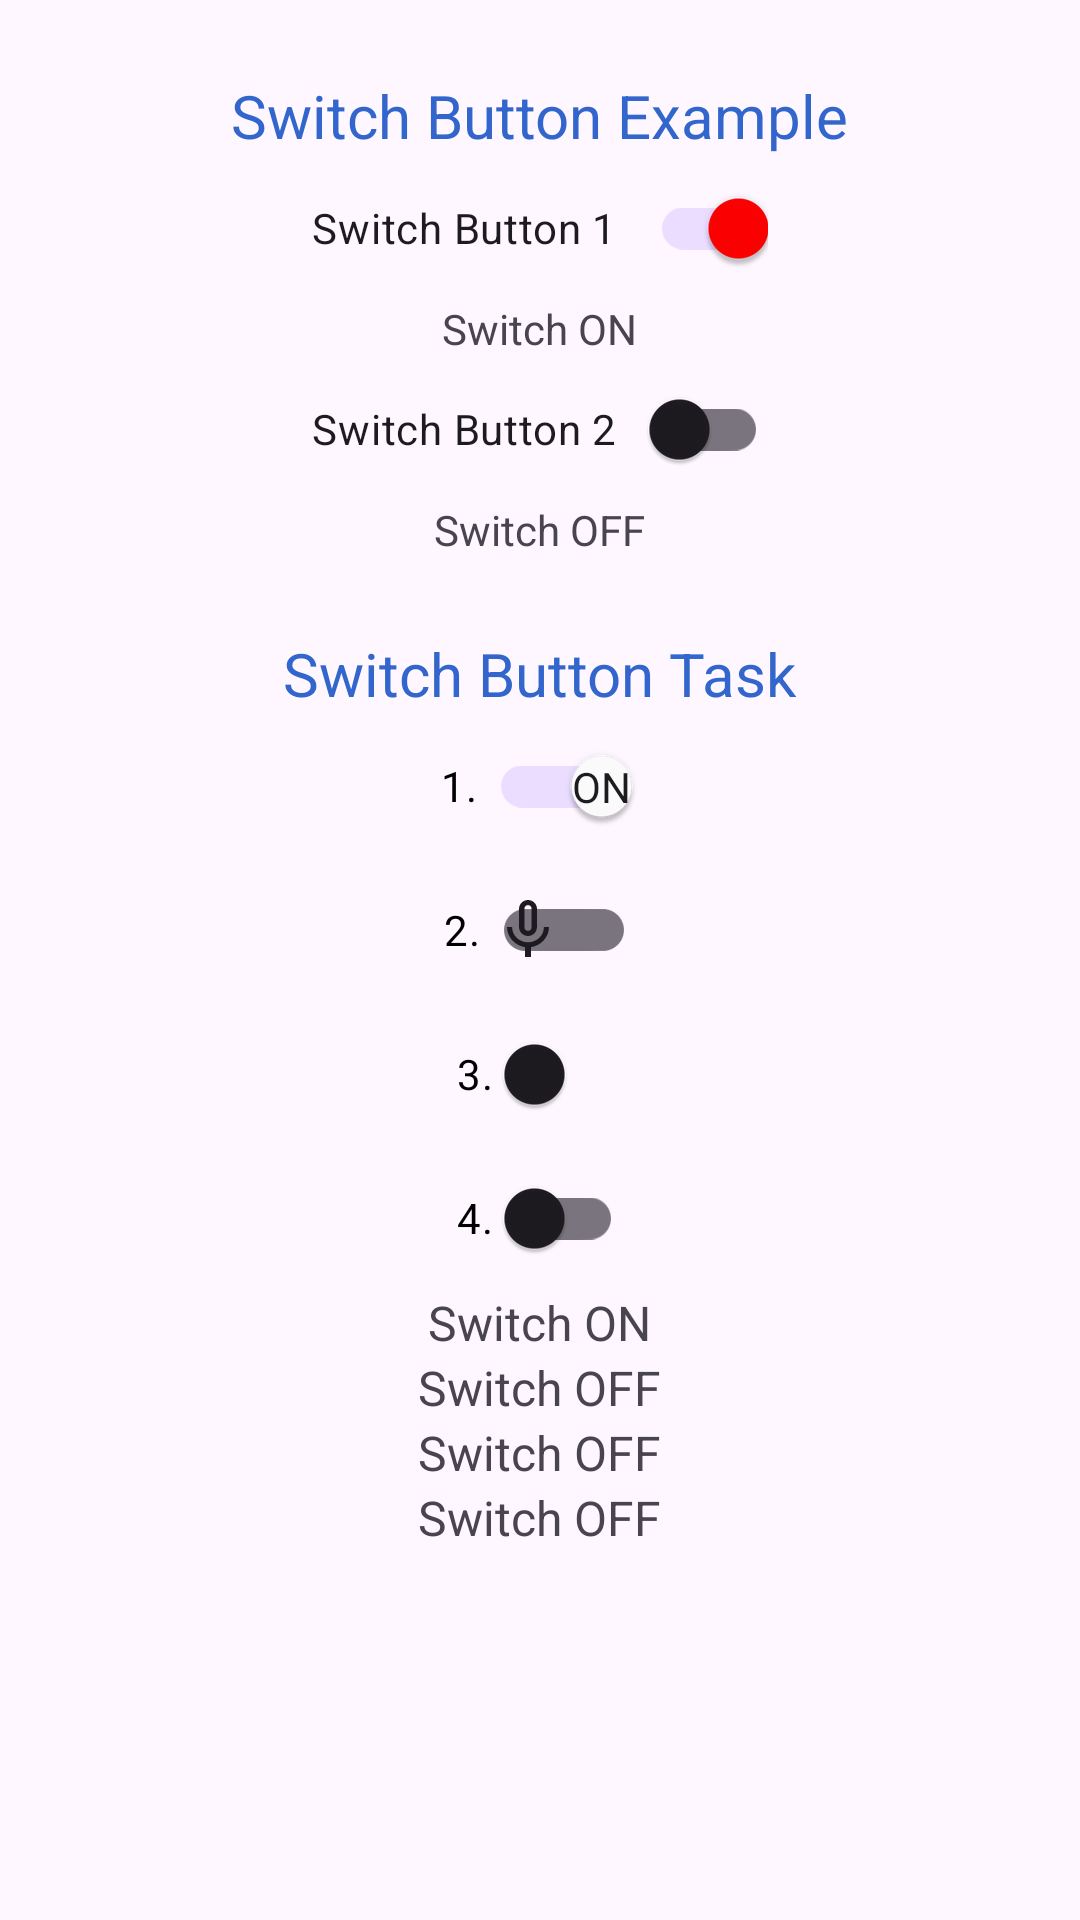

This screen was rendered from an Android layout file. Write that file and the resources it references.
<!-- AndroidManifest.xml: application theme Theme.AskQuestionPoll -->
<!-- res/layout/activity_switch.xml -->
<?xml version="1.0" encoding="utf-8"?>
<LinearLayout xmlns:android="http://schemas.android.com/apk/res/android"
    xmlns:app="http://schemas.android.com/apk/res-auto"
    xmlns:tools="http://schemas.android.com/tools"
    android:layout_width="match_parent"
    android:layout_height="match_parent"
    android:layout_marginTop="20dp"
    android:gravity="center_horizontal"
    android:orientation="vertical"
    tools:context=".SwitchActivity">

    <com.google.android.material.textview.MaterialTextView
        android:layout_width="wrap_content"
        android:layout_height="wrap_content"
        android:layout_gravity="center_horizontal"
        android:layout_marginTop="25dp"
        android:text="Switch Button Example"
        android:textColor="@color/blue"
        android:textSize="20sp" />

    <com.google.android.material.switchmaterial.SwitchMaterial
        android:id="@+id/btn_switch_1"
        android:layout_width="wrap_content"
        android:layout_height="wrap_content"
        android:layout_gravity="center_horizontal"
        android:checked="true"
        app:thumbTint="@null"
        android:theme="@style/SwitchTheme"
        android:drawablePadding="10dp"
        android:text="Switch Button 1   " />

    <com.google.android.material.textview.MaterialTextView
        android:id="@+id/txt_switch_1"
        android:layout_width="wrap_content"
        android:layout_height="wrap_content"
        android:layout_gravity="center_horizontal"
        android:text="Switch ON"
        android:textSize="14sp" />

    <com.google.android.material.switchmaterial.SwitchMaterial
        android:id="@+id/btn_switch_2"
        android:layout_width="wrap_content"
        android:layout_height="wrap_content"
        android:layout_gravity="center_horizontal"
        android:drawablePadding="10dp"
        android:text="Switch Button 2   " />

    <com.google.android.material.textview.MaterialTextView
        android:id="@+id/txt_switch_2"
        android:layout_width="wrap_content"
        android:layout_height="wrap_content"
        android:layout_gravity="center_horizontal"
        android:text="Switch OFF"
        android:textSize="14sp" />

    <com.google.android.material.textview.MaterialTextView
        android:layout_width="wrap_content"
        android:layout_height="wrap_content"
        android:layout_gravity="center_horizontal"
        android:layout_marginTop="25dp"
        android:text="Switch Button Task"
        android:textColor="@color/blue"
        android:textSize="20sp" />

    <com.google.android.material.switchmaterial.SwitchMaterial
        android:id="@+id/btn_switch_3"
        style="@style/SwitchTheme"
        android:layout_width="wrap_content"
        android:layout_height="wrap_content"
        android:layout_gravity="center_horizontal"
        android:checked="true"
        android:drawablePadding="10dp"
        android:text="1. "
        android:textColor="@color/black"
        app:showText="true"
        app:thumbTint="@color/white" />

    <com.google.android.material.switchmaterial.SwitchMaterial
        android:id="@+id/btn_switch_4"
        style="@style/SwitchTheme"
        android:layout_width="wrap_content"
        android:layout_height="wrap_content"
        android:layout_gravity="center_horizontal"
        android:drawablePadding="10dp"
        android:text="2. "
        android:textColor="@color/black"
        android:thumb="@drawable/baseline_mic_none_24" />

    <com.google.android.material.switchmaterial.SwitchMaterial
        android:id="@+id/btn_switch_5"
        style="@style/SwitchTheme"
        android:layout_width="wrap_content"
        android:layout_height="wrap_content"
        android:layout_gravity="center_horizontal"
        android:backgroundTint="@color/red"
        android:drawablePadding="10dp"
        android:text="3. "
        android:textColor="@color/black"
        app:track="@drawable/apple_icon" />

    <com.google.android.material.switchmaterial.SwitchMaterial
        android:id="@+id/btn_switch_6"
        android:layout_width="wrap_content"
        android:layout_height="wrap_content"
        android:layout_gravity="center_horizontal"
        android:backgroundTint="@color/red"
        android:drawablePadding="10dp"
        android:text="4. "
        android:textColor="@color/black" />

    <com.google.android.material.textview.MaterialTextView
        android:id="@+id/txt_switch_3"
        android:layout_width="wrap_content"
        android:layout_height="wrap_content"
        android:layout_gravity="center_horizontal"
        android:text="Switch ON"
        android:textSize="16sp" />

    <com.google.android.material.textview.MaterialTextView
        android:id="@+id/txt_switch_4"
        android:layout_width="wrap_content"
        android:layout_height="wrap_content"
        android:layout_gravity="center_horizontal"
        android:text="Switch OFF"
        android:textSize="16sp" />

    <com.google.android.material.textview.MaterialTextView
        android:id="@+id/txt_switch_5"
        android:layout_width="wrap_content"
        android:layout_height="wrap_content"
        android:layout_gravity="center_horizontal"
        android:text="Switch OFF"
        android:textSize="16sp" />

    <com.google.android.material.textview.MaterialTextView
        android:id="@+id/txt_switch_6"
        android:layout_width="wrap_content"
        android:layout_height="wrap_content"
        android:layout_gravity="center_horizontal"
        android:text="Switch OFF"
        android:textSize="16sp" />


</LinearLayout>
<!-- resources referenced by this layout -->
<resources>
  <color name="black">#FF000000</color>
  <color name="blue">#3366CC</color>
  <color name="red">#FF0000</color>
  <color name="white">#FFFFFFFF</color>
  <!-- drawable baseline_mic_none_24 (drawable) -->
  <vector android:height="24dp" android:tint="#07C7A4"
      android:viewportHeight="24" android:viewportWidth="24"
      android:width="24dp" xmlns:android="http://schemas.android.com/apk/res/android">
      <path android:fillColor="@android:color/white" android:pathData="M12,14c1.66,0 2.99,-1.34 2.99,-3L15,5c0,-1.66 -1.34,-3 -3,-3S9,3.34 9,5v6c0,1.66 1.34,3 3,3zM10.8,4.9c0,-0.66 0.54,-1.2 1.2,-1.2 0.66,0 1.2,0.54 1.2,1.2l-0.01,6.2c0,0.66 -0.53,1.2 -1.19,1.2 -0.66,0 -1.2,-0.54 -1.2,-1.2L10.8,4.9zM17.3,11c0,3 -2.54,5.1 -5.3,5.1S6.7,14 6.7,11L5,11c0,3.41 2.72,6.23 6,6.72L11,21h2v-3.28c3.28,-0.48 6,-3.3 6,-6.72h-1.7z"/>
  </vector>
  <style name="SwitchTheme">
          <item name="colorControlActivated">#FF0000</item>
          <item name="colorSwitchThumbNormal">#FFFFFFFF</item>
      </style>
  <style name="Theme.AskQuestionPoll" parent="Base.Theme.AskQuestionPoll">
      </style>
  <style name="Base.Theme.AskQuestionPoll" parent="Theme.Material3.Light">
          <item name="bottomSheetDialogTheme">@style/AppBottomSheetDialogTheme</item>
  
          
          
      </style>
  <style name="AppBottomSheetDialogTheme" parent="Theme.Design.Light.BottomSheetDialog">
          <item name="bottomSheetStyle">@style/AppModalStyle</item>
      </style>
  <style name="AppModalStyle" parent="Widget.Design.BottomSheet.Modal">
          <item name="android:background">@drawable/bottomsheetshape</item>
      </style>
  <!-- drawable bottomsheetshape (drawable) -->
  <?xml version="1.0" encoding="utf-8"?>
  <selector xmlns:android="http://schemas.android.com/apk/res/android">
  
      <item>
          <shape>
              <solid android:color="@color/cyan"/>
              <corners android:topRightRadius="30dp" android:topLeftRadius="30dp"/>
          </shape>
      </item>
  </selector>
  <color name="cyan">#2EFFE8</color>
</resources>
